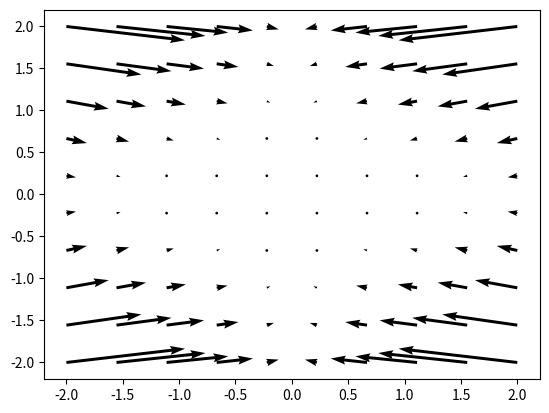

Write the Python code that produced this figure.
import matplotlib.pyplot as plt
import numpy as np

# author: William Clark

beta = 10.0

def make_direction_field(ax):

    x,y = np.meshgrid(np.linspace(-2,2,10),np.linspace(-2,2,10))

    u = x - x**3 - beta * x * y ** 2
    v = -(1+x**2) * y

    
    ax.quiver(x,y,u,v)

    return ax

def main():

    fig, ax = plt.subplots()
    make_direction_field(ax)
    plt.show()

if __name__=="__main__":
    main()